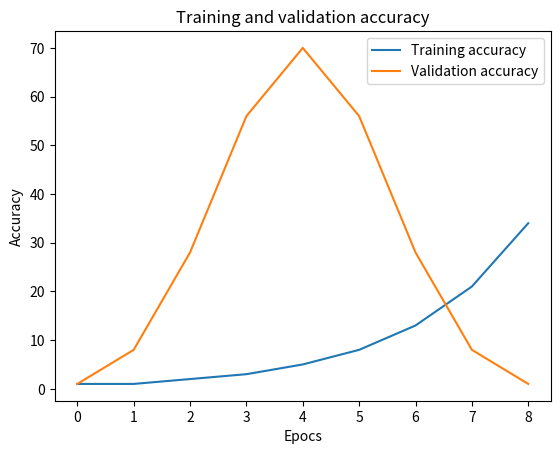

Write the Python code that produced this figure.
import matplotlib.pyplot as plt
import numpy as np

# Initial data
a = np.array([1,1,2,3,5,8,13,21,34])
b = np.array([1,8,28,56,70,56,28,8,1])

# Init the plot
fig, mainPlot = plt.subplots()

# Add the data, individual datasets are added individually
mainPlot.plot(a, label = 'Training accuracy')
mainPlot.plot(b, label = 'Validation accuracy')

# Make the plot look pretty
mainPlot.set_xlabel('Epocs')
mainPlot.set_ylabel('Accuracy')
mainPlot.set_title('Training and validation accuracy')
mainPlot.legend()
plt.show()
